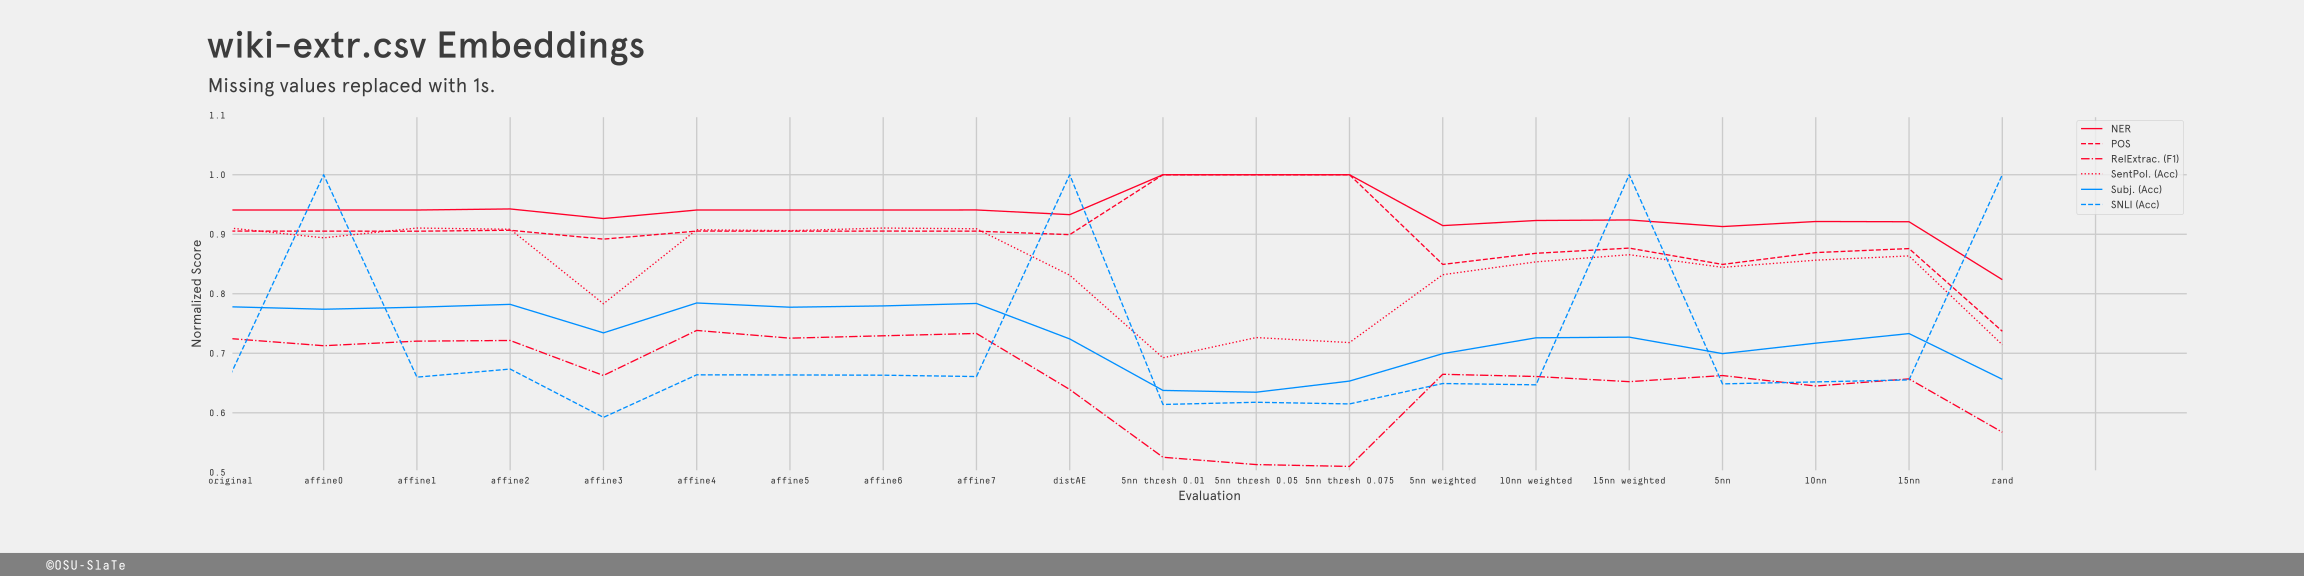

The data file committed next to this chart (first rows):
Eval., scale, NER, POS, RelExtrac. (F1), SentPol. (Acc), Subj. (Acc), SNLI (Acc)
original, 0, 0.9407, 0.9053, 0.7247, 0.9104, 0.7781, 0.6634
affine0, 1, 0.9407, 0.9052, 0.7127, 0.894, 0.774, 1
affine1, 2, 0.9407, 0.9051, 0.7204, 0.9104, 0.7774, 0.6599
affine2, 3, 0.9425, 0.9067, 0.7215, 0.9084, 0.7822, 0.6735
affine3, 4, 0.9264, 0.8918, 0.6627, 0.7832, 0.7343, 0.5923
affine4, 5, 0.9407, 0.9053, 0.7384, 0.9076, 0.7845, 0.6638
affine5, 6, 0.9407, 0.9052, 0.7254, 0.906, 0.7774, 0.6636
affine6, 7, 0.9407, 0.9053, 0.7294, 0.9104, 0.7796, 0.6632
affine7, 8, 0.9408, 0.9052, 0.7333, 0.9092, 0.7837, 0.6609
distAE, 9, 0.9329, 0.8993, 0.6392, 0.8312, 0.7241, 1
5nn thresh 0.01, 10, 1, 1, 0.5253, 0.6924, 0.6376, 0.614
5nn thresh 0.05, 11, 1, 1, 0.513, 0.7264, 0.6346, 0.6177
5nn thresh 0.075, 12, 1, 1, 0.5099, 0.718, 0.6533, 0.6149
5nn weighted, 13, 0.9145, 0.8493, 0.6647, 0.832, 0.6994, 0.6492
10nn weighted, 14, 0.9231, 0.868, 0.661, 0.8536, 0.726, 0.647
15nn weighted, 15, 0.924, 0.8767, 0.6523, 0.8656, 0.7271, 1
5nn, 16, 0.9129, 0.8493, 0.6626, 0.8444, 0.6994, 0.6486
10nn, 17, 0.9214, 0.8692, 0.645, 0.8564, 0.717, 0.6519
15nn, 18, 0.921, 0.8759, 0.657, 0.8636, 0.7331, 0.6553
rand, 19, 0.8237, 0.737, 0.5674, 0.7144, 0.6563, 1
